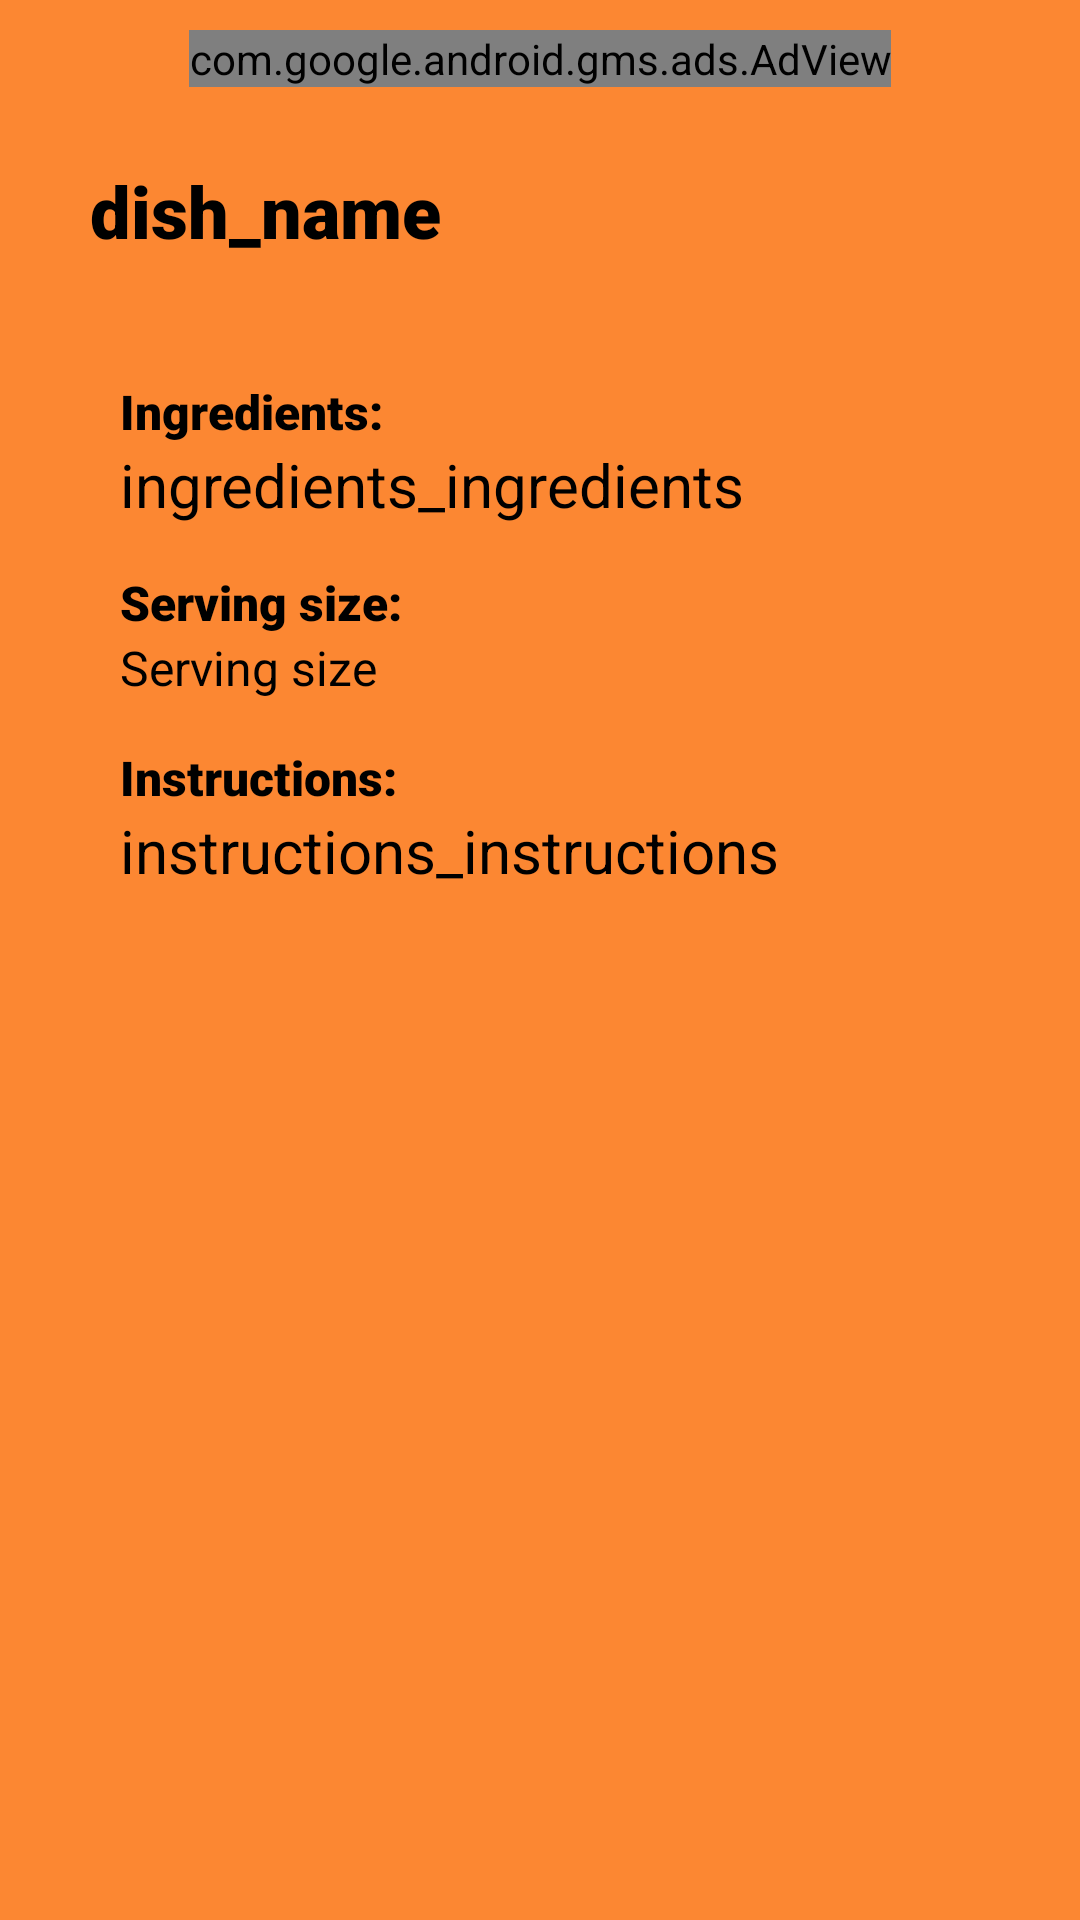

Reconstruct the res/layout file that produces this screen, plus the resources it refers to.
<!-- AndroidManifest.xml: application theme Theme.LetEmCook -->
<!-- res/layout/activity_recipe_viewer.xml -->
<?xml version="1.0" encoding="utf-8"?>
<androidx.constraintlayout.widget.ConstraintLayout xmlns:android="http://schemas.android.com/apk/res/android"
    xmlns:app="http://schemas.android.com/apk/res-auto"
    xmlns:tools="http://schemas.android.com/tools"
    android:layout_width="match_parent"
    android:layout_height="match_parent"
    android:background="@color/orange"
    tools:context=".RecipeViewer">

    <ScrollView
        android:layout_width="0dp"
        android:layout_height="0dp"
        app:layout_constraintTop_toBottomOf="@id/tvRecipeTitle"
        app:layout_constraintLeft_toLeftOf="@id/tvRecipeTitle"
        app:layout_constraintRight_toRightOf="@id/tvRecipeTitle"
        app:layout_constraintBottom_toBottomOf="parent">
        <androidx.constraintlayout.widget.ConstraintLayout
            android:layout_width="match_parent"
            android:layout_height="wrap_content">
            <androidx.constraintlayout.widget.ConstraintLayout
                android:layout_width="match_parent"
                android:layout_height="15dp"
                app:layout_constraintTop_toBottomOf="@id/cl03">

            </androidx.constraintlayout.widget.ConstraintLayout>

            <androidx.constraintlayout.widget.ConstraintLayout
                android:id="@+id/cl03"
                android:layout_width="match_parent"
                android:layout_height="wrap_content"
                android:layout_marginTop="15dp"
                android:layout_marginHorizontal="10dp"
                android:paddingBottom="15dp"
                android:background="@drawable/shape_white_round_big"
                app:layout_constraintTop_toTopOf="parent"
                >
                <TextView
                    android:id="@+id/tvRecipeActIngredientsLabel"
                    android:layout_width="match_parent"
                    android:layout_height="wrap_content"
                    android:layout_margin="15dp"
                    android:text="Ingredients:"
                    android:textSize="16dp"
                    android:fontFamily="sans-serif-black"
                    android:textColor="@color/black"
                    app:layout_constraintTop_toTopOf="parent"/>
                <TextView
                    android:id="@+id/tvRecipeActIngredients"
                    android:layout_width="match_parent"
                    android:layout_height="wrap_content"
                    android:layout_marginHorizontal="15dp"
                    android:text="ingredients_ingredients"
                    android:textSize="20dp"
                    android:fontFamily="sans-serif"
                    android:textColor="@color/black"
                    app:layout_constraintTop_toBottomOf="@id/tvRecipeActIngredientsLabel"/>
                <TextView
                    android:id="@+id/tvRecipeActServingLabel"
                    android:layout_width="match_parent"
                    android:layout_height="wrap_content"
                    android:layout_margin="15dp"
                    android:text="Serving size:"
                    android:textSize="16dp"
                    android:fontFamily="sans-serif-black"
                    android:textColor="@color/black"
                    app:layout_constraintTop_toBottomOf="@id/tvRecipeActIngredients"/>
                <TextView
                    android:id="@+id/tvRecipeActServing"
                    android:layout_width="match_parent"
                    android:layout_height="wrap_content"
                    android:layout_marginHorizontal="15dp"
                    android:text="Serving size"
                    android:textSize="16dp"
                    android:fontFamily="sans-serif"
                    android:textColor="@color/black"
                    app:layout_constraintTop_toBottomOf="@id/tvRecipeActServingLabel"/>

                <TextView
                    android:id="@+id/tvRecipeActInstructionsLabel"
                    android:layout_width="match_parent"
                    android:layout_height="wrap_content"
                    android:layout_margin="15dp"
                    android:text="Instructions:"
                    android:textSize="16dp"
                    android:fontFamily="sans-serif-black"
                    android:textColor="@color/black"
                    app:layout_constraintTop_toBottomOf="@id/tvRecipeActServing"/>
                <TextView
                    android:id="@+id/tvRecipeActInstructions"
                    android:layout_width="match_parent"
                    android:layout_height="wrap_content"
                    android:layout_marginHorizontal="15dp"
                    android:text="instructions_instructions"
                    android:textSize="20dp"
                    android:fontFamily="sans-serif"
                    android:textColor="@color/black"
                    app:layout_constraintTop_toBottomOf="@id/tvRecipeActInstructionsLabel"/>
            </androidx.constraintlayout.widget.ConstraintLayout>
        </androidx.constraintlayout.widget.ConstraintLayout>




    </ScrollView>

    <TextView
        android:id="@+id/tvRecipeTitle"
        android:layout_width="match_parent"
        android:layout_height="wrap_content"
        android:layout_margin="15dp"
        android:paddingHorizontal="15dp"
        android:paddingVertical="10dp"
        android:elevation="10dp"
        android:text="dish_name"
        android:textSize="24dp"
        android:textColor="@color/black"
        android:fontFamily="sans-serif-black"
        android:background="@drawable/shape_white_round"
        app:layout_constraintTop_toBottomOf="@id/adViewRecipe"/>

    <com.google.android.gms.ads.AdView
        android:id="@+id/adViewRecipe"
        android:layout_width="wrap_content"
        android:layout_height="wrap_content"
        android:layout_marginTop="10dp"
        app:adSize="BANNER"
        app:adUnitId="@string/ad_unit_01"
        app:layout_constraintLeft_toLeftOf="parent"
        app:layout_constraintRight_toRightOf="parent"
        app:layout_constraintTop_toTopOf="parent"></com.google.android.gms.ads.AdView>




</androidx.constraintlayout.widget.ConstraintLayout>
<!-- resources referenced by this layout -->
<resources>
  <color name="black">#FF000000</color>
  <color name="orange">#fc8732</color>
  <string name="ad_unit_01">ca-app-pub-8794862275994874/1841853259</string>
  <style name="Theme.LetEmCook" parent="Theme.MaterialComponents.DayNight.NoActionBar">
          
          <item name="colorPrimary">@color/purple_500</item>
          <item name="colorPrimaryVariant">@color/purple_700</item>
          <item name="colorOnPrimary">@color/white</item>
          
          <item name="colorSecondary">@color/teal_200</item>
          <item name="colorSecondaryVariant">@color/teal_700</item>
          <item name="colorOnSecondary">@color/black</item>
          
          <item name="android:statusBarColor">?attr/colorPrimaryVariant</item>
          
      </style>
  <color name="purple_500">#FF6200EE</color>
  <color name="purple_700">#FF3700B3</color>
  <color name="white">#FFFFFFFF</color>
  <color name="teal_200">#FF03DAC5</color>
  <color name="teal_700">#FF018786</color>
</resources>
